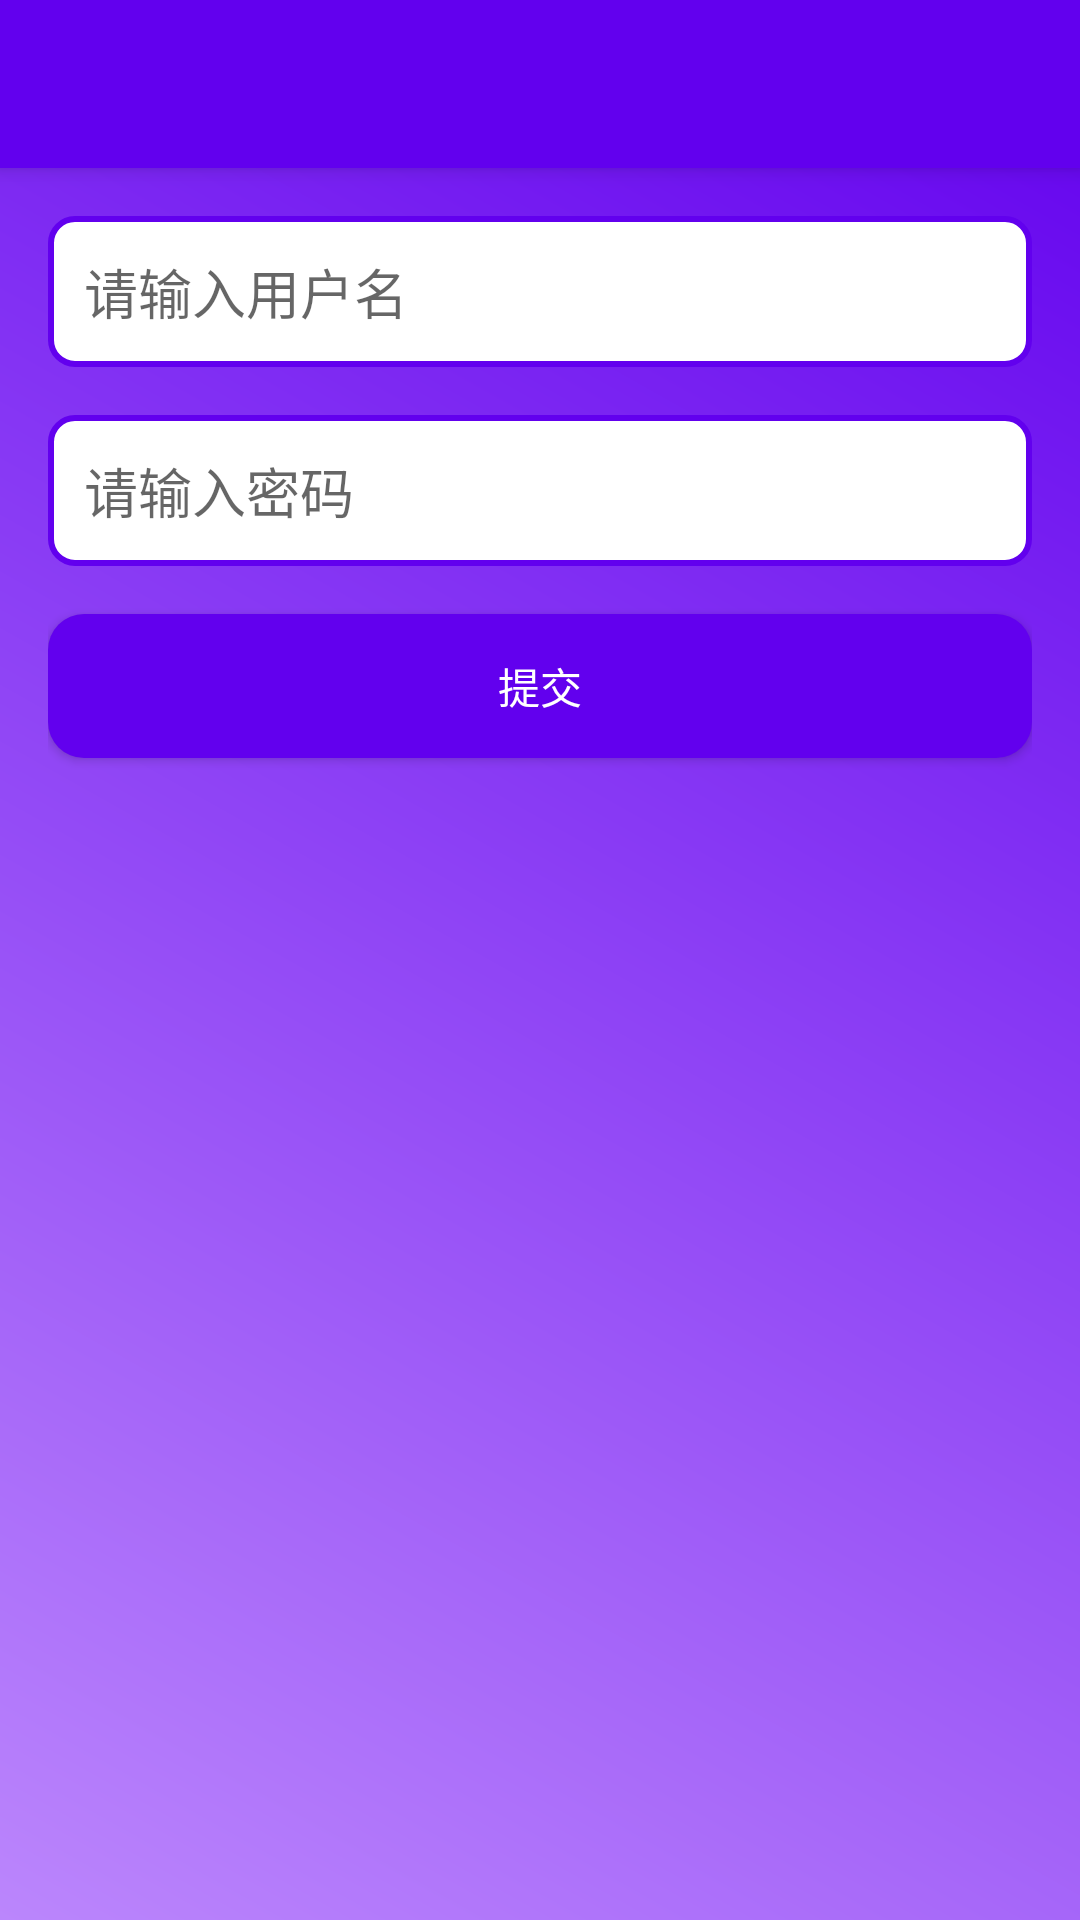

Here is an Android app screen rendered from its layout file. Give the layout XML and the strings, colors and styles it references.
<!-- AndroidManifest.xml: activity theme Theme.AppCompat.DayNight.NoActionBar -->
<!-- res/layout/activity_register.xml -->
<?xml version="1.0" encoding="utf-8"?>
<LinearLayout
    xmlns:android="http://schemas.android.com/apk/res/android"
    android:layout_width="match_parent"
    android:layout_height="match_parent"
    android:orientation="vertical"
    android:background="@drawable/background_gradient"
    android:fitsSystemWindows="true">

    
    <androidx.appcompat.widget.Toolbar
        android:id="@+id/toolbar"
        android:layout_width="match_parent"
        android:layout_height="wrap_content"
        android:background="#6200EE"
        android:elevation="4dp"
        android:theme="@style/ThemeOverlay.AppCompat.Dark.ActionBar"
        android:popupTheme="@style/ThemeOverlay.AppCompat.Light"
        android:minHeight="?attr/actionBarSize" />

    
    <LinearLayout
        android:layout_width="match_parent"
        android:layout_height="match_parent"
        android:orientation="vertical"
        android:padding="16dp"
        android:gravity="top">

        <EditText
            android:id="@+id/register_username"
            android:layout_width="match_parent"
            android:layout_height="wrap_content"
            android:hint="请输入用户名"
            android:inputType="textPersonName"
            android:layout_marginBottom="16dp"
            android:background="@drawable/edittext_background"
            android:padding="12dp" />

        <EditText
            android:id="@+id/register_password"
            android:layout_width="match_parent"
            android:layout_height="wrap_content"
            android:hint="请输入密码"
            android:inputType="textPassword"
            android:layout_marginBottom="16dp"
            android:background="@drawable/edittext_background"
            android:padding="12dp" />

        <Button
            android:id="@+id/register_submit_button"
            android:layout_width="match_parent"
            android:layout_height="wrap_content"
            android:text="提交"
            android:background="@drawable/button_background"
            android:textColor="#FFFFFF"
            android:padding="12dp" />
    </LinearLayout>
</LinearLayout>
<!-- resources referenced by this layout -->
<resources>
  <!-- drawable background_gradient (drawable) -->
  <?xml version="1.0" encoding="utf-8"?>
  <layer-list xmlns:android="http://schemas.android.com/apk/res/android">
      <item>
          <shape>
              <gradient
                  android:angle="45"
                  android:startColor="#FFBB86FC"
                  android:endColor="#FF6200EE"
                  android:type="linear" />
          </shape>
      </item>
  </layer-list>
  <!-- drawable button_background (drawable) -->
  <?xml version="1.0" encoding="utf-8"?>
  <shape xmlns:android="http://schemas.android.com/apk/res/android" android:shape="rectangle">
      <corners android:radius="12dp" />
      <solid android:color="#6200EE" />
      <padding android:left="8dp" android:top="8dp" android:right="8dp" android:bottom="8dp" />
  </shape>
  <!-- drawable edittext_background (drawable) -->
  <?xml version="1.0" encoding="utf-8"?>
  <shape xmlns:android="http://schemas.android.com/apk/res/android" android:shape="rectangle">
      <corners android:radius="8dp" />
      <solid android:color="#FFFFFF" />
      <stroke android:width="2dp" android:color="#6200EE" />
      <padding android:left="8dp" android:top="8dp" android:right="8dp" android:bottom="8dp" />
  </shape>
</resources>
